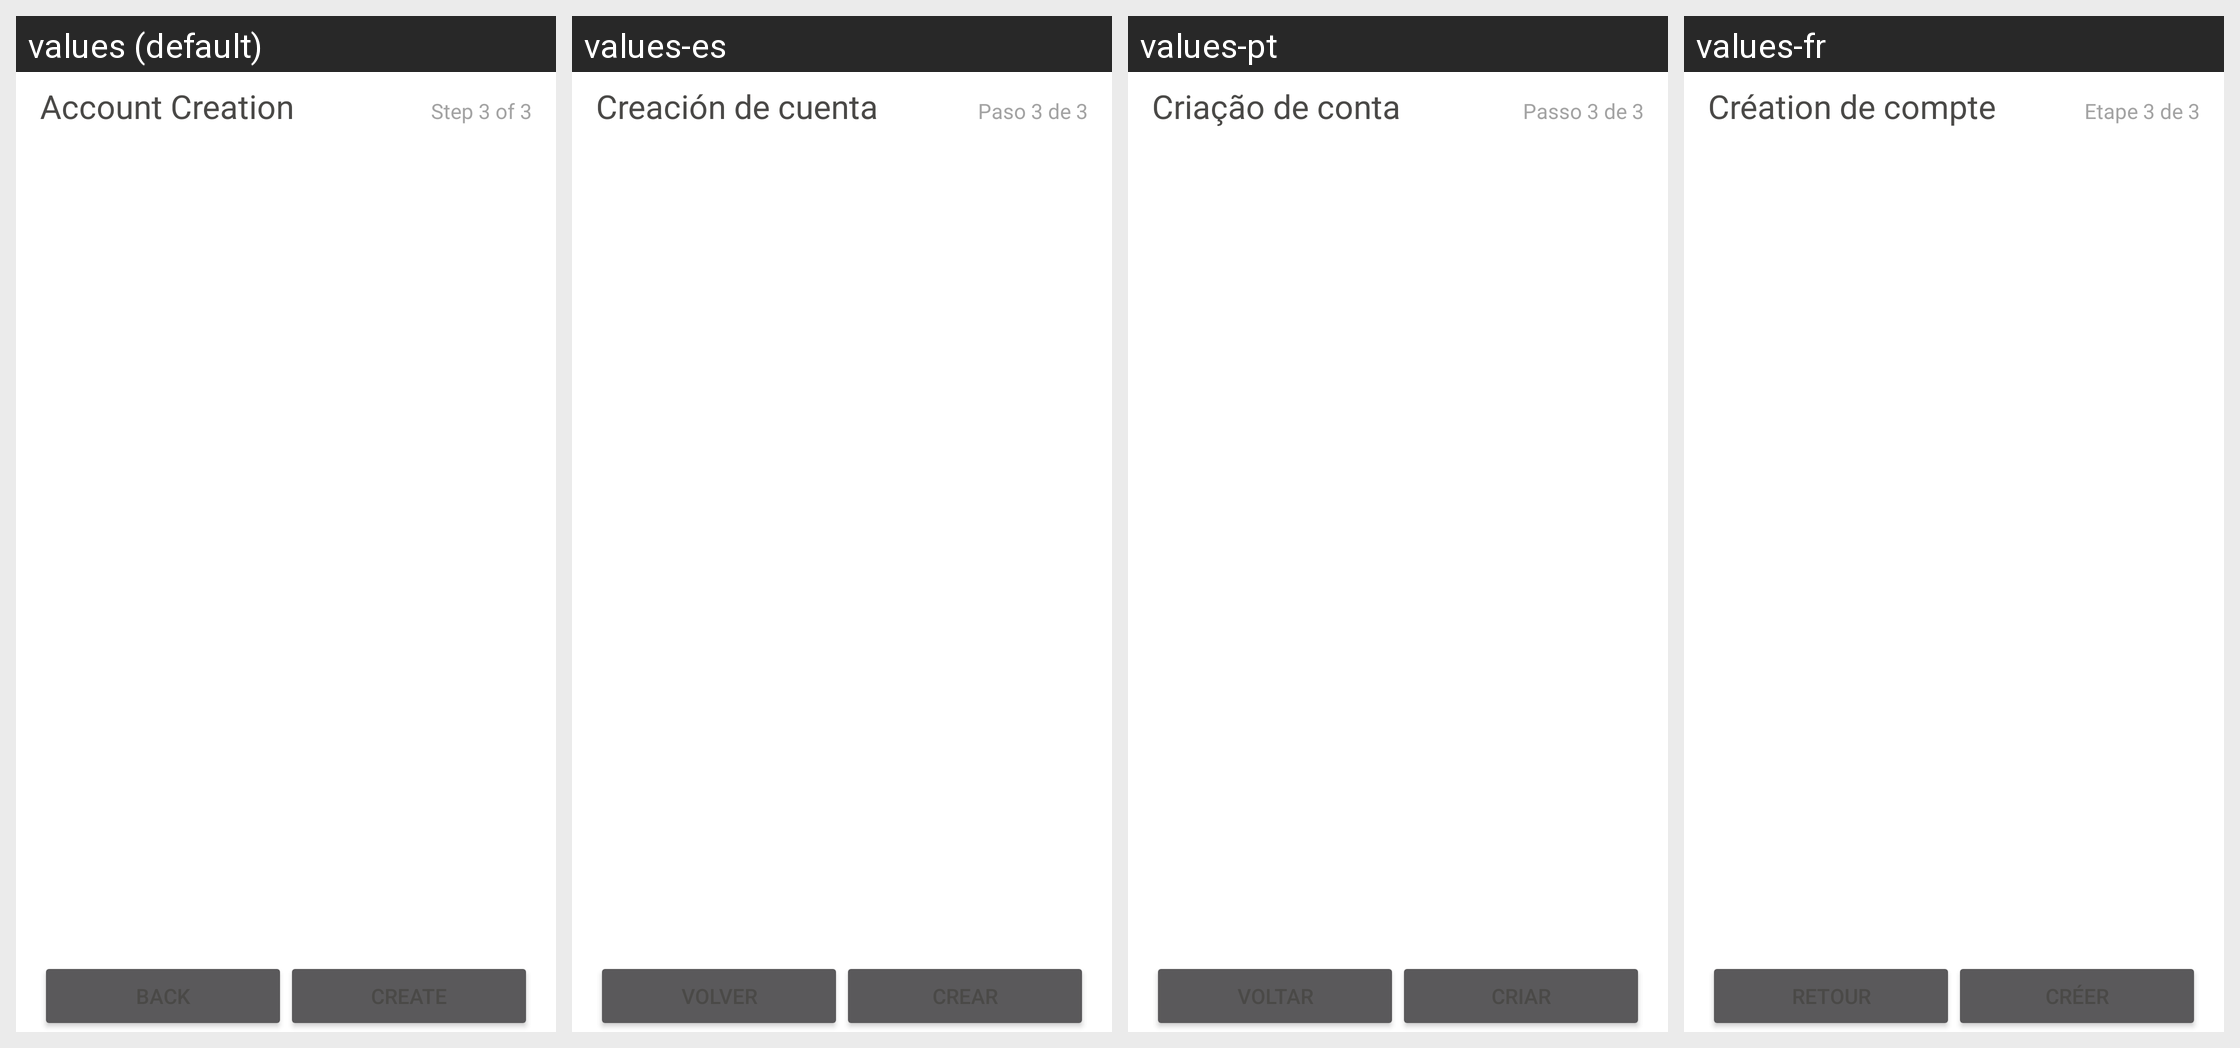

This grid shows one Android layout under several languages. Give, for every string resource on the screen, its name, the default text and each shown locale's text.
Android screen res/layout/provisioning_vertu_s3.xml rendered under 4 locales, left to right: values (default), values-es, values-pt, values-fr. Device: Nexus 5 (rendered at 1080×1920; each locale shown at half size, 540×960, under a caption strip naming it); theme SilentPhoneTheme.
Other locales in the repository, not shown: values-de, values-en-rUS, values-ja, values-ko, values-nl, values-ru, values-th, values-zh-rCN.
Strings drawn on this screen, with the default value and each locale's value (text and hints the layout hard-codes, and strings that could not be matched under every locale, appear in the picture but are not listed):

provisioning_infoText
  values: Account Creation
  values-es: Creación de cuenta
  values-pt: Criação de conta
  values-fr: Création de compte

provisioning_stepInfo_3
  values: Step 3 of 3
  values-es: Paso 3 de 3
  values-pt: Passo 3 de 3
  values-fr: Etape 3 de 3
